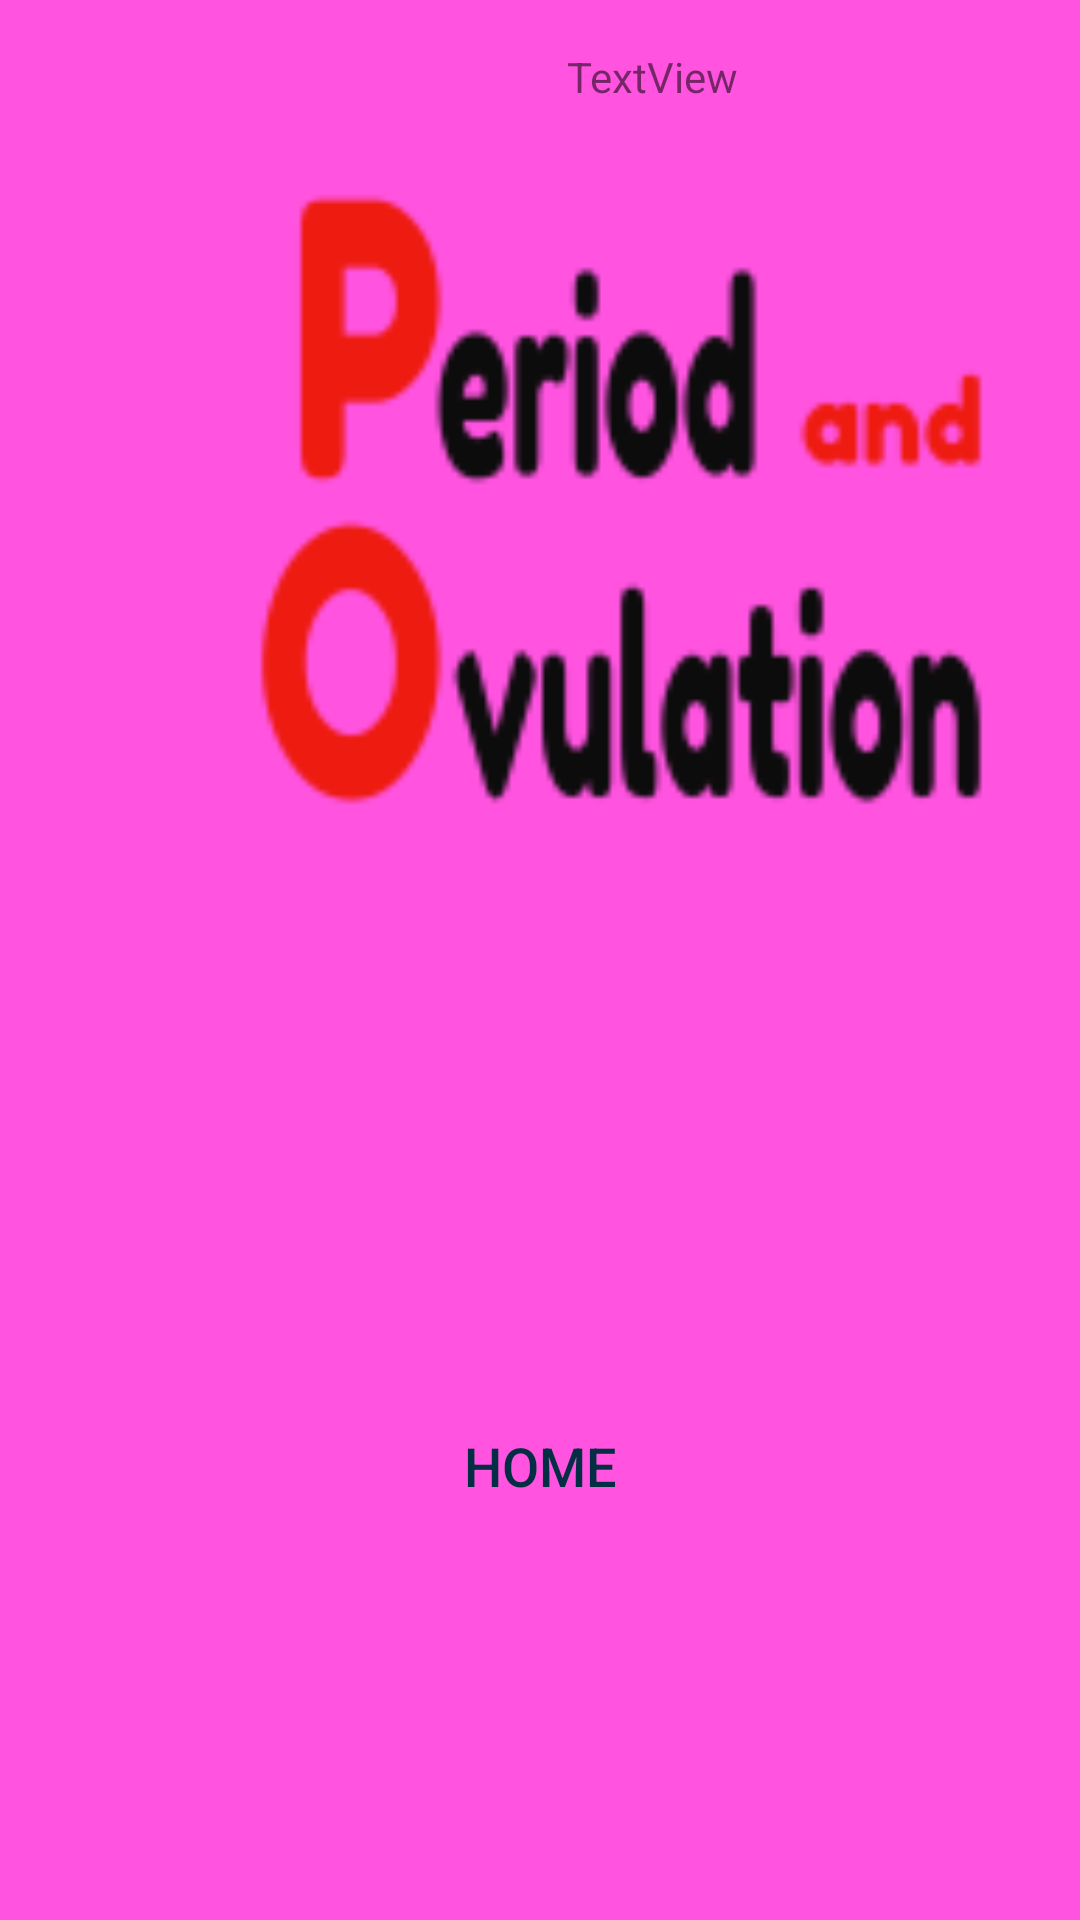

Layout XML and referenced resources for this Android screen:
<!-- AndroidManifest.xml: application theme Theme.Pando -->
<!-- res/layout/activity_main.xml -->
<?xml version="1.0" encoding="utf-8"?>
<androidx.constraintlayout.widget.ConstraintLayout xmlns:android="http://schemas.android.com/apk/res/android"
    xmlns:app="http://schemas.android.com/apk/res-auto"
    android:layout_width="match_parent"
    android:layout_height="match_parent"
    xmlns:tools="http://schemas.android.com/tools"
    android:background="#FF53E0"
    tools:context=".MainActivity">


        <Button
            android:id="@+id/home_page"
            android:layout_width="317dp"
            android:layout_height="53dp"
            android:layout_gravity="start"
            android:layout_marginStart="48dp"
            android:layout_marginTop="88dp"
            android:layout_marginEnd="48dp"
            android:background="@drawable/rounded_corner"
            android:text="@string/home"
            android:textSize="18sp"
            app:backgroundTint ="#3C8BEB"
            android:textColor="#032E44"
            app:layout_constraintEnd_toEndOf="parent"
            app:layout_constraintStart_toStartOf="parent"
            app:layout_constraintTop_toBottomOf="@+id/imageView4" />

        <ImageView
            android:id="@+id/imageView4"
            android:layout_width="414dp"
            android:layout_height="374dp"
            app:layout_constraintEnd_toEndOf="parent"
            app:layout_constraintHorizontal_bias="0.0"
            app:layout_constraintStart_toStartOf="parent"
            app:layout_constraintTop_toTopOf="parent"
            app:srcCompat="@drawable/splashscreen"
            android:contentDescription="@string/todo" />

        <TextView
            android:id="@+id/user_view"
            android:layout_width="171dp"
            android:layout_height="41dp"
            android:layout_marginTop="16dp"
            android:text="@string/textview"
            app:layout_constraintEnd_toEndOf="parent"
            app:layout_constraintHorizontal_bias="1.0"
            app:layout_constraintStart_toStartOf="parent"
            app:layout_constraintTop_toTopOf="parent" />


</androidx.constraintlayout.widget.ConstraintLayout>
<!-- resources referenced by this layout -->
<resources>
  <!-- drawable splashscreen: png bitmap (drawable, 7389 bytes) -->
  <string name="home">Home</string>
  <string name="textview">TextView</string>
  <string name="todo">TODO</string>
  <style name="Theme.Pando" parent="Theme.MaterialComponents.DayNight.NoActionBar">
          
          <item name="colorPrimary">@color/purple_500</item>
          <item name="colorPrimaryVariant">@color/purple_700</item>
          <item name="colorOnPrimary">@color/white</item>
          
          <item name="colorSecondary">@color/teal_200</item>
          <item name="colorSecondaryVariant">@color/teal_700</item>
          <item name="colorOnSecondary">@color/black</item>
          
          <item name="android:statusBarColor" tools:targetApi="l">?attr/colorPrimaryVariant</item>
          
      </style>
  <color name="purple_500">#FF6200EE</color>
  <color name="purple_700">#FF3700B3</color>
  <color name="white">#FFFFFFFF</color>
  <color name="teal_200">#FF03DAC5</color>
  <color name="teal_700">#FF018786</color>
  <color name="black">#FF000000</color>
</resources>
